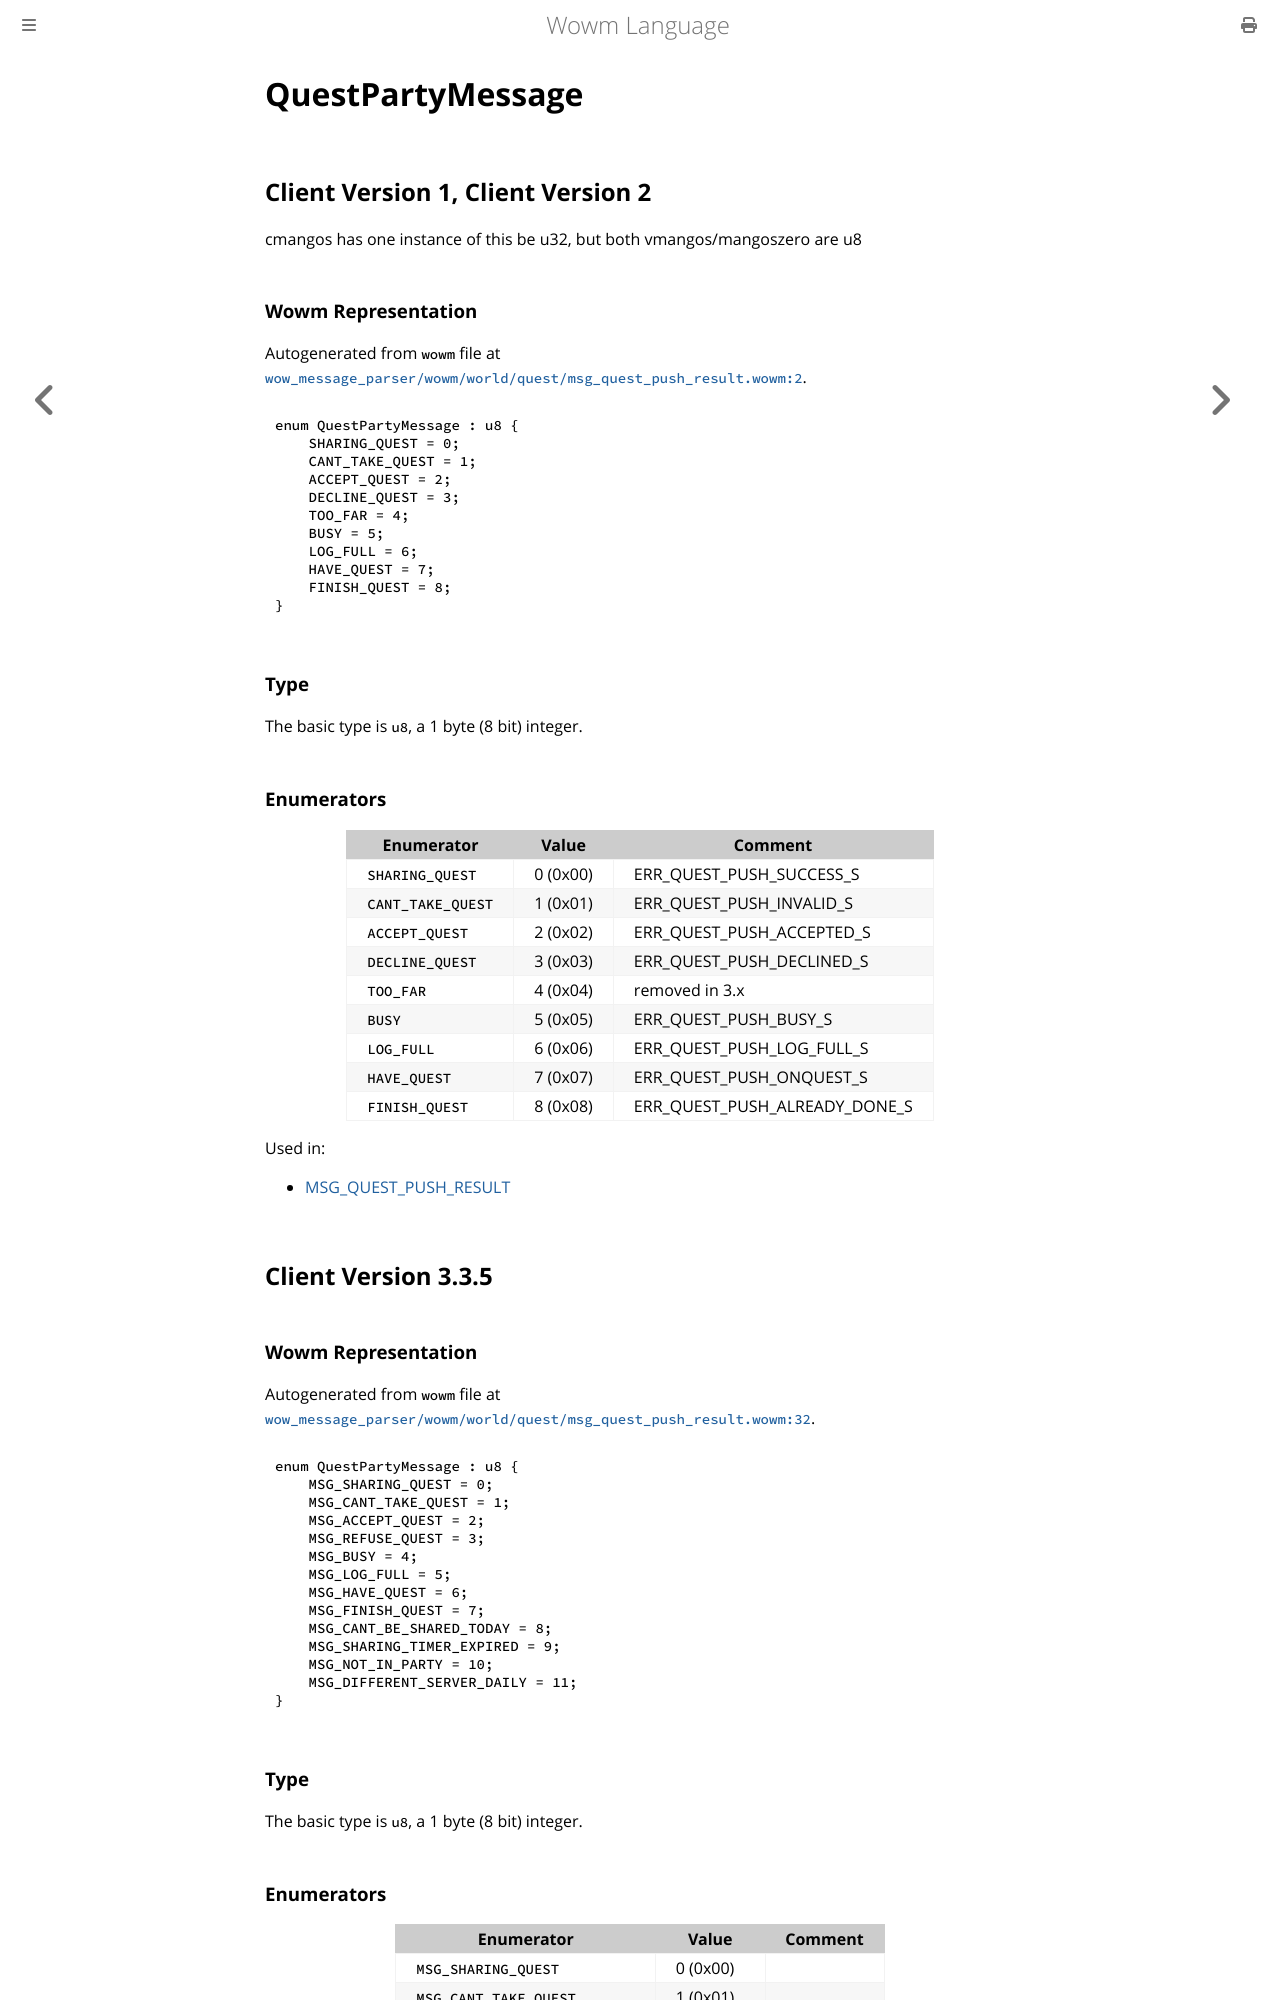

repository: gtker/wow_messages · page: docs/questpartymessage.html · generator: mdbook

# QuestPartyMessage

## Client Version 1, Client Version 2

cmangos has one instance of this be u32, but both vmangos/mangoszero are u8

### Wowm Representation

Autogenerated from `wowm` file at [`wow_message_parser/wowm/world/quest/msg_quest_push_result.wowm:2`](https://github.com/gtker/wow_messages/tree/main/wow_message_parser/wowm/world/quest/msg_quest_push_result.wowm#L2).

```rust,ignore
enum QuestPartyMessage : u8 {
    SHARING_QUEST = 0;
    CANT_TAKE_QUEST = 1;
    ACCEPT_QUEST = 2;
    DECLINE_QUEST = 3;
    TOO_FAR = 4;
    BUSY = 5;
    LOG_FULL = 6;
    HAVE_QUEST = 7;
    FINISH_QUEST = 8;
}
```
### Type
The basic type is `u8`, a 1 byte (8 bit) integer.
### Enumerators
| Enumerator | Value  | Comment |
| --------- | -------- | ------- |
| `SHARING_QUEST` | 0 (0x00) | ERR_QUEST_PUSH_SUCCESS_S |
| `CANT_TAKE_QUEST` | 1 (0x01) | ERR_QUEST_PUSH_INVALID_S |
| `ACCEPT_QUEST` | 2 (0x02) | ERR_QUEST_PUSH_ACCEPTED_S |
| `DECLINE_QUEST` | 3 (0x03) | ERR_QUEST_PUSH_DECLINED_S |
| `TOO_FAR` | 4 (0x04) | removed in 3.x |
| `BUSY` | 5 (0x05) | ERR_QUEST_PUSH_BUSY_S |
| `LOG_FULL` | 6 (0x06) | ERR_QUEST_PUSH_LOG_FULL_S |
| `HAVE_QUEST` | 7 (0x07) | ERR_QUEST_PUSH_ONQUEST_S |
| `FINISH_QUEST` | 8 (0x08) | ERR_QUEST_PUSH_ALREADY_DONE_S |

Used in:
* [MSG_QUEST_PUSH_RESULT](msg_quest_push_result.md)

## Client Version 3.3.5

### Wowm Representation

Autogenerated from `wowm` file at [`wow_message_parser/wowm/world/quest/msg_quest_push_result.wowm:32`](https://github.com/gtker/wow_messages/tree/main/wow_message_parser/wowm/world/quest/msg_quest_push_result.wowm#L32).

```rust,ignore
enum QuestPartyMessage : u8 {
    MSG_SHARING_QUEST = 0;
    MSG_CANT_TAKE_QUEST = 1;
    MSG_ACCEPT_QUEST = 2;
    MSG_REFUSE_QUEST = 3;
    MSG_BUSY = 4;
    MSG_LOG_FULL = 5;
    MSG_HAVE_QUEST = 6;
    MSG_FINISH_QUEST = 7;
    MSG_CANT_BE_SHARED_TODAY = 8;
    MSG_SHARING_TIMER_EXPIRED = 9;
    MSG_NOT_IN_PARTY = 10;
    MSG_DIFFERENT_SERVER_DAILY = 11;
}
```
### Type
The basic type is `u8`, a 1 byte (8 bit) integer.
